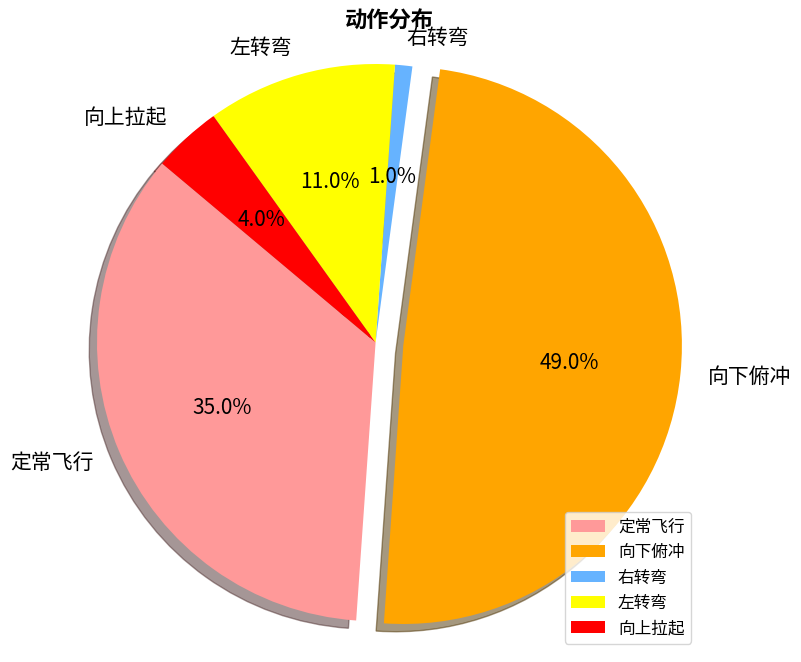

Here is the Python script that generated this plot:
import matplotlib.pyplot as plt

# 数据
sizes = [35,49,1,11,4]
labels = ['定常飞行', '向下俯冲','右转弯','左转弯','向上拉起']
colors = ['#ff9999', '#FFA500','#66b3ff','#FFFF00','#FF0000']  # 自定义颜色  #66b3ff是蓝色 #FFFF00黄
explode = (0, 0.1,0,0,0)  # 突出显示第二个部分

# 绘制饼图
plt.figure(figsize=(8, 8),dpi=150)  # 设置图形大小（可选）
plt.pie(sizes, labels=labels, colors=colors, explode=explode, autopct='%1.1f%%', startangle=140, shadow=True, textprops={'fontsize': 15})  
plt.axis('equal')  # 保持纵横比相等，使饼图为圆形
plt.title('动作分布', fontsize=16, fontweight='bold')  # 添加标题并调整字体样式
plt.legend(loc='lower right', fontsize=12)  # 添加图例并调整字体大小



plt.show()
